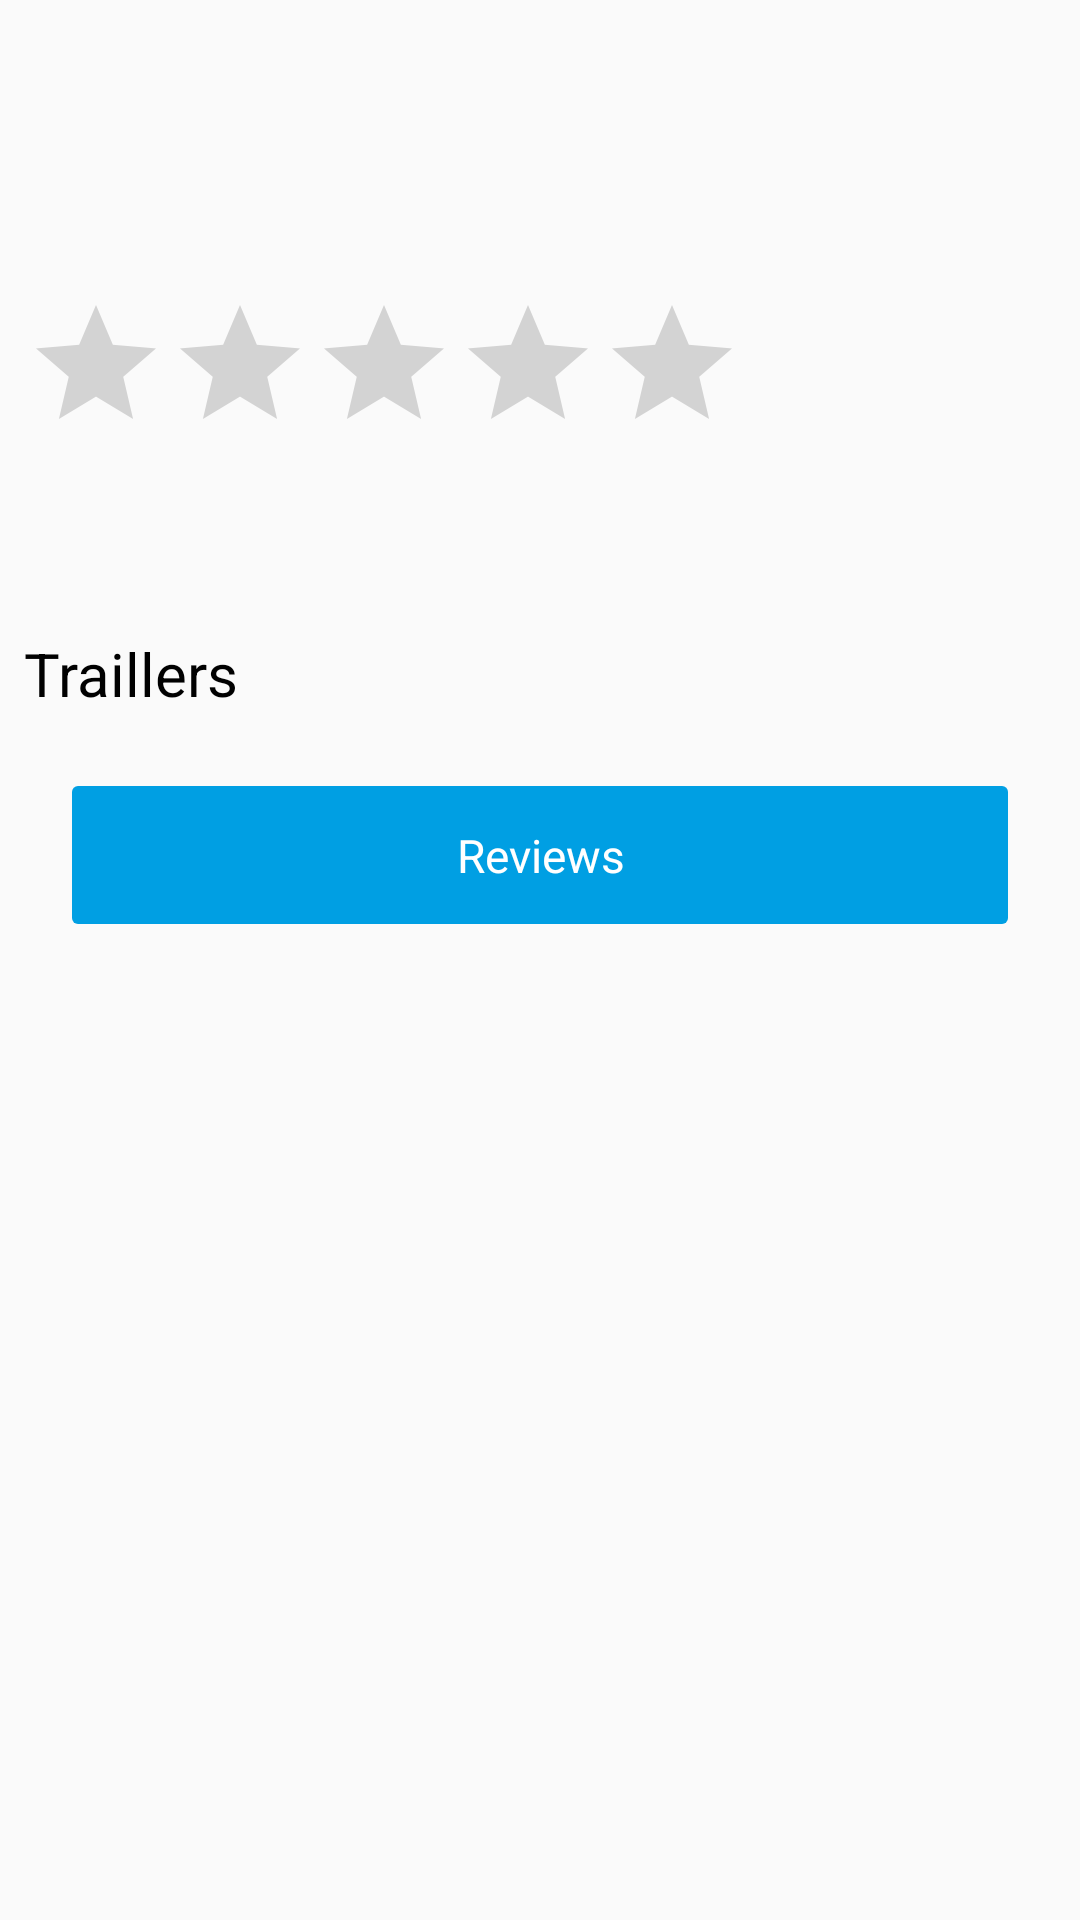

Here is an Android app screen rendered from its layout file. Give the layout XML and the strings, colors and styles it references.
<!-- AndroidManifest.xml: application theme AppTheme -->
<!-- res/layout/activity_details.xml -->
<?xml version="1.0" encoding="utf-8"?>
<layout xmlns:android="http://schemas.android.com/apk/res/android"
    xmlns:app="http://schemas.android.com/apk/res-auto"
    xmlns:tools="http://schemas.android.com/tools">

    <android.support.v4.widget.NestedScrollView
        android:layout_width="match_parent"
        android:layout_height="match_parent">

        <android.support.constraint.ConstraintLayout
            android:layout_width="match_parent"
            android:layout_height="match_parent"
            android:orientation="vertical"
            tools:context=".ui.moviedetails.DetailsActivity">

            <ImageView
                android:id="@+id/movie_backdrop_image"
                android:layout_width="match_parent"
                android:layout_height="wrap_content"
                android:layout_marginEnd="8dp"
                android:layout_marginStart="8dp"
                android:layout_marginTop="4dp"
                android:scaleType="fitXY"
                app:layout_constraintEnd_toEndOf="parent"
                app:layout_constraintStart_toStartOf="parent"
                app:layout_constraintTop_toTopOf="parent" />

            <TextView
                android:id="@+id/movie_title"
                android:layout_width="wrap_content"
                android:layout_height="wrap_content"
                android:layout_marginStart="8dp"
                android:layout_marginTop="16dp"
                android:textColor="#000"
                android:textSize="24sp"
                app:layout_constraintStart_toStartOf="parent"
                app:layout_constraintTop_toBottomOf="@+id/movie_backdrop_image"
                tools:text="@string/movie_title" />

            <TextView
                android:id="@+id/movie_release_date"
                android:layout_width="wrap_content"
                android:layout_height="wrap_content"
                android:layout_marginStart="8dp"
                android:layout_marginTop="8dp"
                android:textSize="22sp"
                app:layout_constraintStart_toStartOf="parent"
                app:layout_constraintTop_toBottomOf="@+id/movie_title"
                tools:text="@string/release_date" />

            <RatingBar
                android:id="@+id/movie_vote_average"
                android:layout_width="wrap_content"
                android:layout_height="wrap_content"
                android:layout_marginStart="8dp"
                android:layout_marginTop="8dp"
                app:layout_constraintStart_toStartOf="parent"
                app:layout_constraintTop_toBottomOf="@+id/movie_release_date" />

            <TextView
                android:id="@+id/movie_overs_view"
                android:layout_width="match_parent"
                android:layout_height="wrap_content"
                android:layout_marginEnd="8dp"
                android:layout_marginStart="8dp"
                android:layout_marginTop="16dp"
                android:textColor="#000"
                android:textSize="18sp"
                app:layout_constraintEnd_toEndOf="parent"
                app:layout_constraintStart_toStartOf="parent"
                app:layout_constraintTop_toBottomOf="@+id/movie_vote_average"
                tools:text="@string/movie_over_view" />

            <TextView
                android:id="@+id/textView"
                android:layout_width="wrap_content"
                android:layout_height="wrap_content"
                android:textColor="@android:color/black"
                android:layout_marginStart="8dp"
                android:layout_marginTop="16dp"
                android:text="@string/traillers"
                android:textSize="20sp"
                app:layout_constraintStart_toStartOf="parent"
                app:layout_constraintTop_toBottomOf="@+id/movie_overs_view" />

            <android.support.v7.widget.RecyclerView
                android:id="@+id/recycler_trailler_list"
                android:layout_width="match_parent"
                android:layout_height="wrap_content"
                android:layout_marginEnd="8dp"
                android:layout_marginStart="8dp"
                android:layout_marginTop="8dp"
                app:layout_constraintEnd_toEndOf="parent"
                app:layout_constraintStart_toStartOf="parent"
                app:layout_constraintTop_toBottomOf="@+id/textView" />

            <TextView
                android:id="@+id/reviews_btn"
                style="@style/ReviewsBtn"
                android:layout_marginBottom="24dp"
                android:layout_marginEnd="24dp"
                android:layout_marginStart="24dp"
                android:layout_marginTop="16dp"
                android:text="@string/reviews"
                app:layout_constraintBottom_toBottomOf="parent"
                app:layout_constraintEnd_toEndOf="parent"
                app:layout_constraintStart_toStartOf="parent"
                app:layout_constraintTop_toBottomOf="@+id/recycler_trailler_list" />


        </android.support.constraint.ConstraintLayout>

    </android.support.v4.widget.NestedScrollView>

</layout>
<!-- resources referenced by this layout -->
<resources>
  <string name="movie_over_view">movie overview</string>
  <string name="movie_title">movie_title</string>
  <string name="release_date">release_date</string>
  <string name="reviews">Reviews</string>
  <string name="traillers">Traillers</string>
  <style name="ReviewsBtn">
          <item name="android:layout_width">match_parent</item>
          <item name="android:layout_height">46.08dp</item>
          <item name="android:layout_marginBottom">21.12dp</item>
          <item name="android:layout_marginStart">24dp</item>
          <item name="android:layout_marginEnd">24dp</item>
          <item name="android:layout_marginTop">20.16dp</item>
          <item name="android:gravity">center</item>
          <item name="android:textColor">@android:color/white</item>
          <item name="android:textSize">15.35sp</item>
          <item name="android:background">@drawable/btn_bg</item>
      </style>
  <style name="AppTheme" parent="Theme.AppCompat.Light.DarkActionBar">
          
          <item name="colorPrimary">@color/colorPrimary</item>
          <item name="colorPrimaryDark">@color/colorPrimaryDark</item>
          <item name="colorAccent">@color/colorAccent</item>
      </style>
  <!-- drawable btn_bg (drawable-v24) -->
  <shape xmlns:android="http://schemas.android.com/apk/res/android"
      android:shape="rectangle">
      <solid android:color="#009FE3" />
      <corners android:radius="2dp" />
  
  </shape>
  <!-- not gathered from this repository: default colours our renderer supplied (Android Studio template values) -->
  <color name="colorPrimary">#FF6200EE</color>
  <color name="colorPrimaryDark">#FF3700B3</color>
  <color name="colorAccent">#FF03DAC5</color>
</resources>
